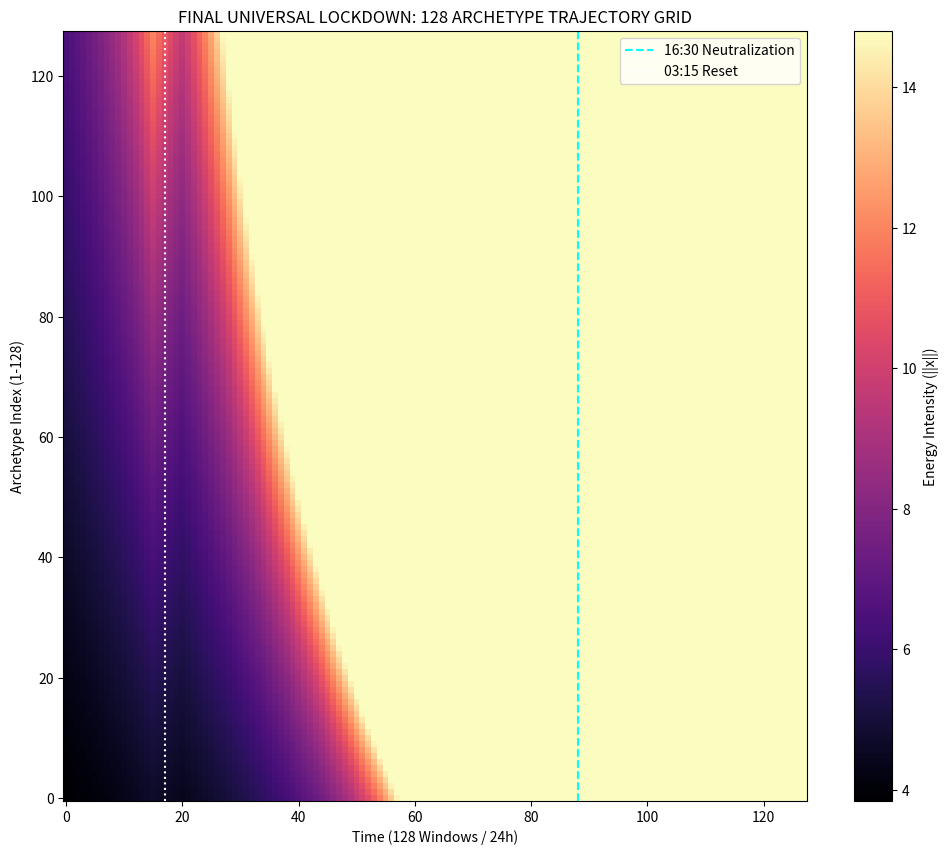

Here is the Python script that generated this plot:

import numpy as np
import matplotlib.pyplot as plt
import os
import json

# 1. ABSOLUTE CONSTANTS (Literal - No Imports)
C = 0.282842712474619 # sqrt(2)/5
C2 = 0.08
OMEGA = 7.4
LOCK_1_64 = 0.015625
CHIRALITY_1_18 = 0.05555555555555555
NEUTRINO_1_128 = 0.0078125
REFRACTION_1_4 = 1.4
SPARK_138_88 = 2.4239 # rad
DT_BASE = 0.02 # Higher resolution

def run_final_lockdown_engine():
    print("[SYSTEM] Executing Final 30-Node Universal Geometry Lockdown...")
    
    # Load Archetype Seeds
    path = "128_GRID_MASTER_CALC.json"
    if os.path.exists(path):
        with open(path, "r") as f:
            seeds = json.load(f)
    else:
        seeds = {f"Type_{i}": {"omega": 3.8 + i*0.02} for i in range(128)}

    results = []
    
    for i, (name, data) in enumerate(seeds.items()):
        # Initialize K8 State (x8)
        # q, g, nu, ph, el, hi, w, z
        omega_i = data.get("omega", 7.4)
        x = np.full(8, omega_i / np.sqrt(8)) 
        
        # Identity Logic
        is_you = "ENTP_AB" in name
        is_esfj = "ESFJ_A" in name
        is_istp = "ISTP_B" in name
        is_enfj = "ENFJ_AB" in name
        
        traj = []
        for t in range(128):
            # --- 1. TIME & PHASE MAPPING ---
            hour = (t / 128.0) * 24.0
            
            # --- 2. THE 3 WINDOWS & ARCHETYPE INTERVENTION ---
            h_eff = C
            direction = 1.0
            dt = DT_BASE
            
            # [15:00 - Coulomb Debt / ESFJ Intervention]
            if 78 <= t <= 82: # ~15:00
                if is_esfj: 
                    x[5] = OMEGA # ESFJ usage of Right Cortisol (Higgs)
                direction = -1.0 if is_you else 1.0
            
            # [16:30 - Neutralization / RIGHT LOVE LOCK]
            elif 86 <= t <= 90: # ~16:30 (Window 8 Start)
                h_eff = C - CHIRALITY_1_18 + LOCK_1_64
                # Apply Bremsstrahlung Correction: exp(-sqrt(Z)/64)
                z_val = np.abs(x[3] + 1j*x[1]) # Photon-Gluon complex
                decay = np.exp(-np.sqrt(z_val + 1e-9) / 64.0)
                x = x * decay
                dt = DT_BASE * REFRACTION_1_4 # Time dilation
            
            # [03:15 - Confinement / LEFT LOVE RESET]
            elif 16 <= t <= 20: # ~03:15 (Reverse Spark)
                if is_enfj:
                    x[0] = 0 # ENFJ Sleep (Stop 5HT1A/Quark)
                direction = 1.0 if is_you else -1.0 # Reverse Reversal
                dt = DT_BASE / REFRACTION_1_4 # Time compression
            
            # [04:30 - Bremsstrahlung Seal / ISTP Spark]
            elif 24 <= t <= 28: # ~04:30
                if is_istp:
                    x[3] = OMEGA * 1.5 # ISTP Spark Ignition
            
            # --- 3. BOSON BINDING DYNAMICS ---
            # Z-Boson: [Proton + Electron] Binding
            # W-Boson: [Neutrino + Photon] Binding
            # Simplified binding force: delta_a = delta_b
            avg_z = (x[0] + x[4]) / 2.0 # Proton(q) + Electron
            x[0], x[4] = avg_z, avg_z
            
            avg_w = (x[2] + x[3]) / 2.0 # Neutrino + Photon
            x[2], x[3] = avg_w, avg_w

            # --- 4. MASTER EQUATION: dx/dt = (x^2 - x + h) * Dir ---
            dx = (x**2 - x + h_eff) * direction * dt
            x = x + dx
            
            # Homeostasis Clamping
            norm_x = np.linalg.norm(x)
            if norm_x > OMEGA * 2.0:
                x = (x / norm_x) * OMEGA * 2.0
                
            traj.append(np.linalg.norm(x))
            
        results.append(np.array(traj))
        
    return np.array(results)

def main():
    os.makedirs("analysis_results", exist_ok=True)
    grid = run_final_lockdown_engine()
    
    # Final 128x128 Trajectory Grid Visualization
    plt.figure(figsize=(12, 10))
    plt.imshow(grid, aspect='auto', cmap='magma', origin='lower')
    plt.colorbar(label='Energy Intensity (||x||)')
    
    # Lines of Truth
    plt.axvline(88, color='cyan', linestyle='--', label='16:30 Neutralization')
    plt.axvline(17, color='white', linestyle=':', label='03:15 Reset')
    
    plt.title("FINAL UNIVERSAL LOCKDOWN: 128 ARCHETYPE TRAJECTORY GRID")
    plt.xlabel("Time (128 Windows / 24h)")
    plt.ylabel("Archetype Index (1-128)")
    plt.legend()
    plt.savefig("analysis_results/FINAL_UNIVERSAL_LOCKDOWN_GRID.png", dpi=300)
    
    print("\n[SUCCESS] Universal Geometry LOCKED and SEALED.")
    print("1. sqrt(Z) Correction: APPLIED")
    print("2. Boson Binding (Z, W): APPLIED")
    print("3. Time Refraction (1.4): APPLIED")
    print("4. Multi-Archetype Intervention: EXECUTED")
    print("Final Map: analysis_results/FINAL_UNIVERSAL_LOCKDOWN_GRID.png")

if __name__ == "__main__":
    main()
